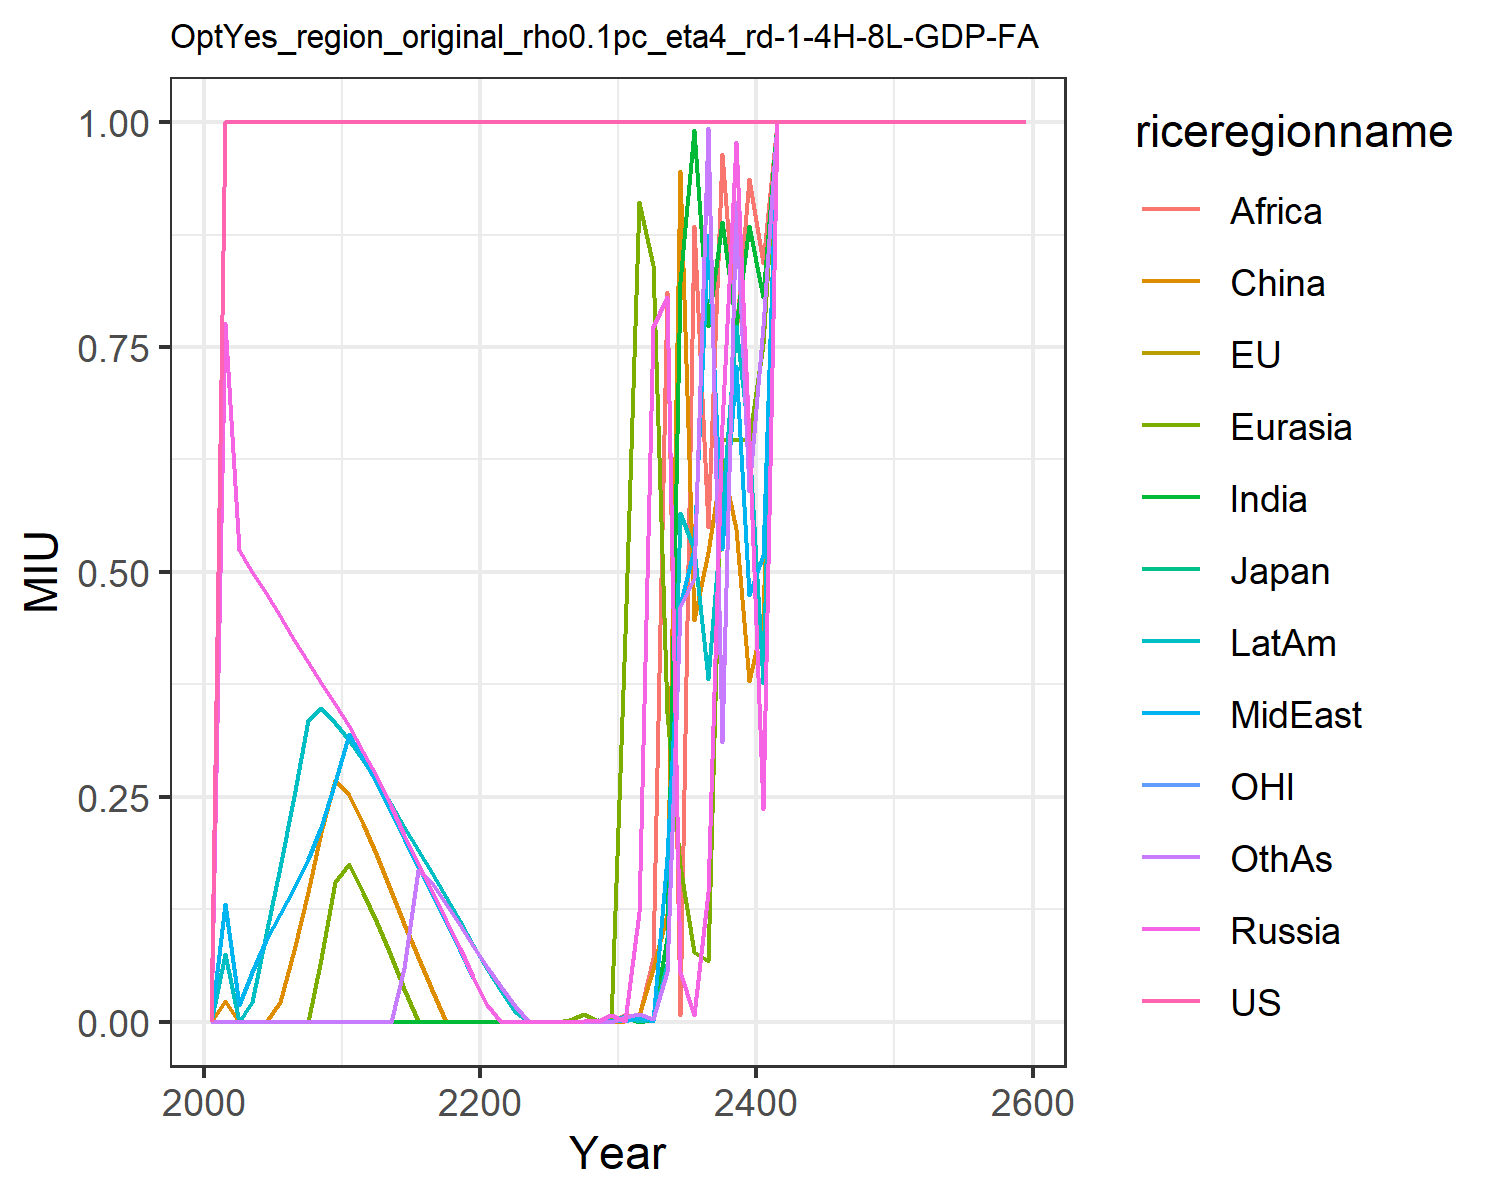

Values plotted in this chart, from the file beside it:
0.0, 0.0, 0.0, 0.0, 0.0, 0.0, 0.0, 0.0, 0.0, 0.0, 0.0, 0.0
1.0, 1.0, 1.0, 0.7765, 0.0, 0.02266, 0.0, 0.1307, 0.0, 0.07505, 1.0, 0.0
1.0, 1.0, 1.0, 0.5241, 0.0, 0.0, 0.0, 0.01862, 0.0, 0.0, 1.0, 0.0
1.0, 1.0, 1.0, 0.4997, 0.0, 0.0, 0.0, 0.05488, 0.0, 0.02172, 1.0, 0.0
1.0, 1.0, 1.0, 0.4766, 0.0, 0.0, 0.0, 0.09045, 0.0, 0.09786, 1.0, 0.0
1.0, 1.0, 1.0, 0.4509, 0.0, 0.02147, 0.0, 0.12, 0.0, 0.1719, 1.0, 0.0
1.0, 1.0, 1.0, 0.4247, 0.0, 0.08007, 0.0, 0.1485, 0.0, 0.2506, 1.0, 0.0
1.0, 1.0, 1.0, 0.4003, 0.0, 0.144, 0.0, 0.1808, 0.0, 0.3359, 1.0, 0.0
1.0, 1.0, 1.0, 0.3764, 0.06958, 0.2105, 0.0, 0.2162, 0.0, 0.3482, 1.0, 0.0
1.0, 1.0, 1.0, 0.3531, 0.1555, 0.269, 0.0, 0.267, 0.0, 0.3316, 1.0, 0.0
1.0, 1.0, 1.0, 0.3285, 0.1748, 0.2523, 0.0, 0.3197, 0.0, 0.3135, 1.0, 0.0
1.0, 1.0, 1.0, 0.2999, 0.1426, 0.2202, 0.0, 0.2919, 0.0, 0.2912, 1.0, 0.0
1.0, 1.0, 1.0, 0.2718, 0.11, 0.1842, 0.0, 0.2646, 0.0, 0.2689, 1.0, 0.0
1.0, 1.0, 1.0, 0.2396, 0.0729, 0.1454, 0.0, 0.2333, 0.0, 0.2425, 1.0, 0.0
1.0, 1.0, 1.0, 0.208, 0.03682, 0.1081, 0.0, 0.2027, 0.0, 0.2167, 1.0, 0.05983
1.0, 1.0, 1.0, 0.1766, 0.001074, 0.07155, 0.0, 0.1723, 0.0, 0.191, 1.0, 0.1686
1.0, 1.0, 1.0, 0.1452, 0.0, 0.03511, 0.0, 0.1417, 0.0, 0.165, 1.0, 0.1541
1.0, 1.0, 1.0, 0.1135, 0.0, 0.0, 0.0, 0.111, 9.400900665834966e-6, 0.1388, 1.0, 0.1312
1.0, 1.0, 1.0, 0.08155, 4.649690064256772e-5, 0.0, 0.0, 0.07994, 0.0, 0.112, 1.0, 0.1078
1.0, 1.0, 1.0, 0.0493, 0.0001279, 2.2920291147178585e-5, 0.0, 0.04852, 1.5280194098119057e-5, 0.0848, 1.0, 0.08385
1.0, 1.0, 1.0, 0.0191, 0.0001432, 0.0, 0.0, 0.01823, 0.0, 0.05862, 1.0, 0.06069
1.0, 1.0, 1.0, 0.0, 0.0001279, 1.5280194098119057e-5, 0.0, 0.0, 1.5280194098119057e-5, 0.03396, 1.0, 0.03885
1.0, 1.0, 1.0, 0.0001279, 0.0001279, 1.5280194098119057e-5, 0.0, 0.0, 0.0, 0.01028, 1.0, 0.01784
1.0, 1.0, 1.0, 0.0001279, 0.0005499, 1.5280194098119057e-5, 0.0, 0.0, 6.685084917927087e-5, 0.0, 1.0, 0.0
1.0, 1.0, 1.0, 0.0, 0.0001279, 0.0, 0.0, 0.0, 1.5280194098119057e-5, 0.0, 1.0, 0.0
1.0, 1.0, 1.0, 0.0009724, 0.0001279, 1.5280194098119057e-5, 0.0001126, 0.0001765, 0.0001279, 0.0002259, 1.0, 0.0
1.0, 1.0, 1.0, 0.0001279, 0.001395, 1.5280194098119057e-5, 4.3467784662117754e-5, 0.0001279, 0.0001279, 0.0, 1.0, 0.0001279
1.0, 1.0, 1.0, 0.0009724, 0.008809, 1.5280194098119057e-5, 0.0001279, 0.0009724, 0.0001279, 0.0001279, 1.0, 0.0001279
1.0, 1.0, 1.0, 0.001165, 0.0009724, 0.0001279, 0.001395, 0.0009724, 0.0009724, 0.0001279, 1.0, 0.0001279
1.0, 1.0, 1.0, 0.007169, 0.0009724, 0.0001279, 0.0001279, 0.001395, 0.0009724, 0.0009724, 1.0, 0.0001279
1.0, 1.0, 1.0, 0.0009724, 0.4307, 0.0009724, 0.004891, 0.0009724, 0.007169, 0.006913, 1.0, 0.005081
1.0, 1.0, 1.0, 0.1222, 0.911, 0.007474, 0.0001279, 0.004906, 0.005081, 0.0002558, 1.0, 0.008809
1.0, 1.0, 1.0, 0.7727, 0.8411, 0.05834, 0.002594, 0.0009724, 0.07066, 0.00309, 1.0, 0.00328
1.0, 1.0, 1.0, 0.8054, 0.3427, 0.1194, 0.09338, 0.1827, 0.8112, 0.06445, 1.0, 0.05559
1.0, 1.0, 1.0, 0.05487, 0.1736, 0.9456, 0.8218, 0.4628, 0.007169, 0.565, 1.0, 0.4615
1.0, 1.0, 1.0, 0.007169, 0.07741, 0.4464, 0.991, 0.5251, 0.8842, 0.5251, 1.0, 0.4937
1.0, 1.0, 1.0, 0.1444, 0.06753, 0.5221, 0.7738, 0.8748, 0.5499, 0.3809, 1.0, 0.9938
1.0, 1.0, 1, 0.6628, 0.6472, 0.621, 0.8893, 0.5251, 0.9642, 0.5688, 1.0, 0.3108
1.0, 1.0, 1, 0.9784, 0.6472, 0.5473, 0.7738, 0.7286, 0.7647, 0.7738, 1.0, 0.9115
1.0, 1.0, 1, 0.6472, 0.6472, 0.3792, 0.8844, 0.4746, 0.9365, 0.6472, 1.0, 0.5901
1.0, 1.0, 1, 0.2368, 0.7536, 0.4468, 0.8051, 0.5189, 0.8435, 0.3769, 1.0, 0.7738
1.0, 1.0, 1.0, 1.0, 1.0, 1.0, 1.0, 1.0, 1.0, 1.0, 1.0, 1.0
1.0, 1.0, 1.0, 1.0, 1.0, 1.0, 1.0, 1.0, 1.0, 1.0, 1.0, 1.0
1.0, 1.0, 1.0, 1.0, 1.0, 1.0, 1.0, 1.0, 1.0, 1.0, 1.0, 1.0
1.0, 1.0, 1.0, 1.0, 1.0, 1.0, 1.0, 1.0, 1.0, 1.0, 1.0, 1.0
1.0, 1.0, 1.0, 1.0, 1.0, 1.0, 1.0, 1.0, 1.0, 1.0, 1.0, 1.0
1.0, 1.0, 1.0, 1.0, 1.0, 1.0, 1.0, 1.0, 1.0, 1.0, 1.0, 1.0
1.0, 1.0, 1.0, 1.0, 1.0, 1.0, 1.0, 1.0, 1.0, 1.0, 1.0, 1.0
1.0, 1.0, 1.0, 1.0, 1.0, 1.0, 1.0, 1.0, 1.0, 1.0, 1.0, 1.0
1.0, 1.0, 1.0, 1.0, 1.0, 1.0, 1.0, 1.0, 1.0, 1.0, 1.0, 1.0
1.0, 1.0, 1.0, 1.0, 1.0, 1.0, 1.0, 1.0, 1.0, 1.0, 1.0, 1.0
1.0, 1.0, 1.0, 1.0, 1.0, 1.0, 1.0, 1.0, 1.0, 1.0, 1.0, 1.0
1.0, 1.0, 1.0, 1.0, 1.0, 1.0, 1.0, 1.0, 1.0, 1.0, 1.0, 1.0
1.0, 1.0, 1.0, 1.0, 1.0, 1.0, 1.0, 1.0, 1.0, 1.0, 1.0, 1.0
1.0, 1.0, 1.0, 1.0, 1.0, 1.0, 1.0, 1.0, 1.0, 1.0, 1.0, 1.0
1.0, 1.0, 1.0, 1.0, 1.0, 1.0, 1.0, 1.0, 1.0, 1.0, 1.0, 1.0
1.0, 1.0, 1.0, 1.0, 1.0, 1.0, 1.0, 1.0, 1.0, 1.0, 1.0, 1.0
1.0, 1.0, 1.0, 1.0, 1.0, 1.0, 1.0, 1.0, 1.0, 1.0, 1.0, 1.0
1.0, 1.0, 1.0, 1.0, 1.0, 1.0, 1.0, 1.0, 1.0, 1.0, 1.0, 1.0
1.0, 1.0, 1.0, 1.0, 1.0, 1.0, 1.0, 1.0, 1.0, 1.0, 1.0, 1.0
